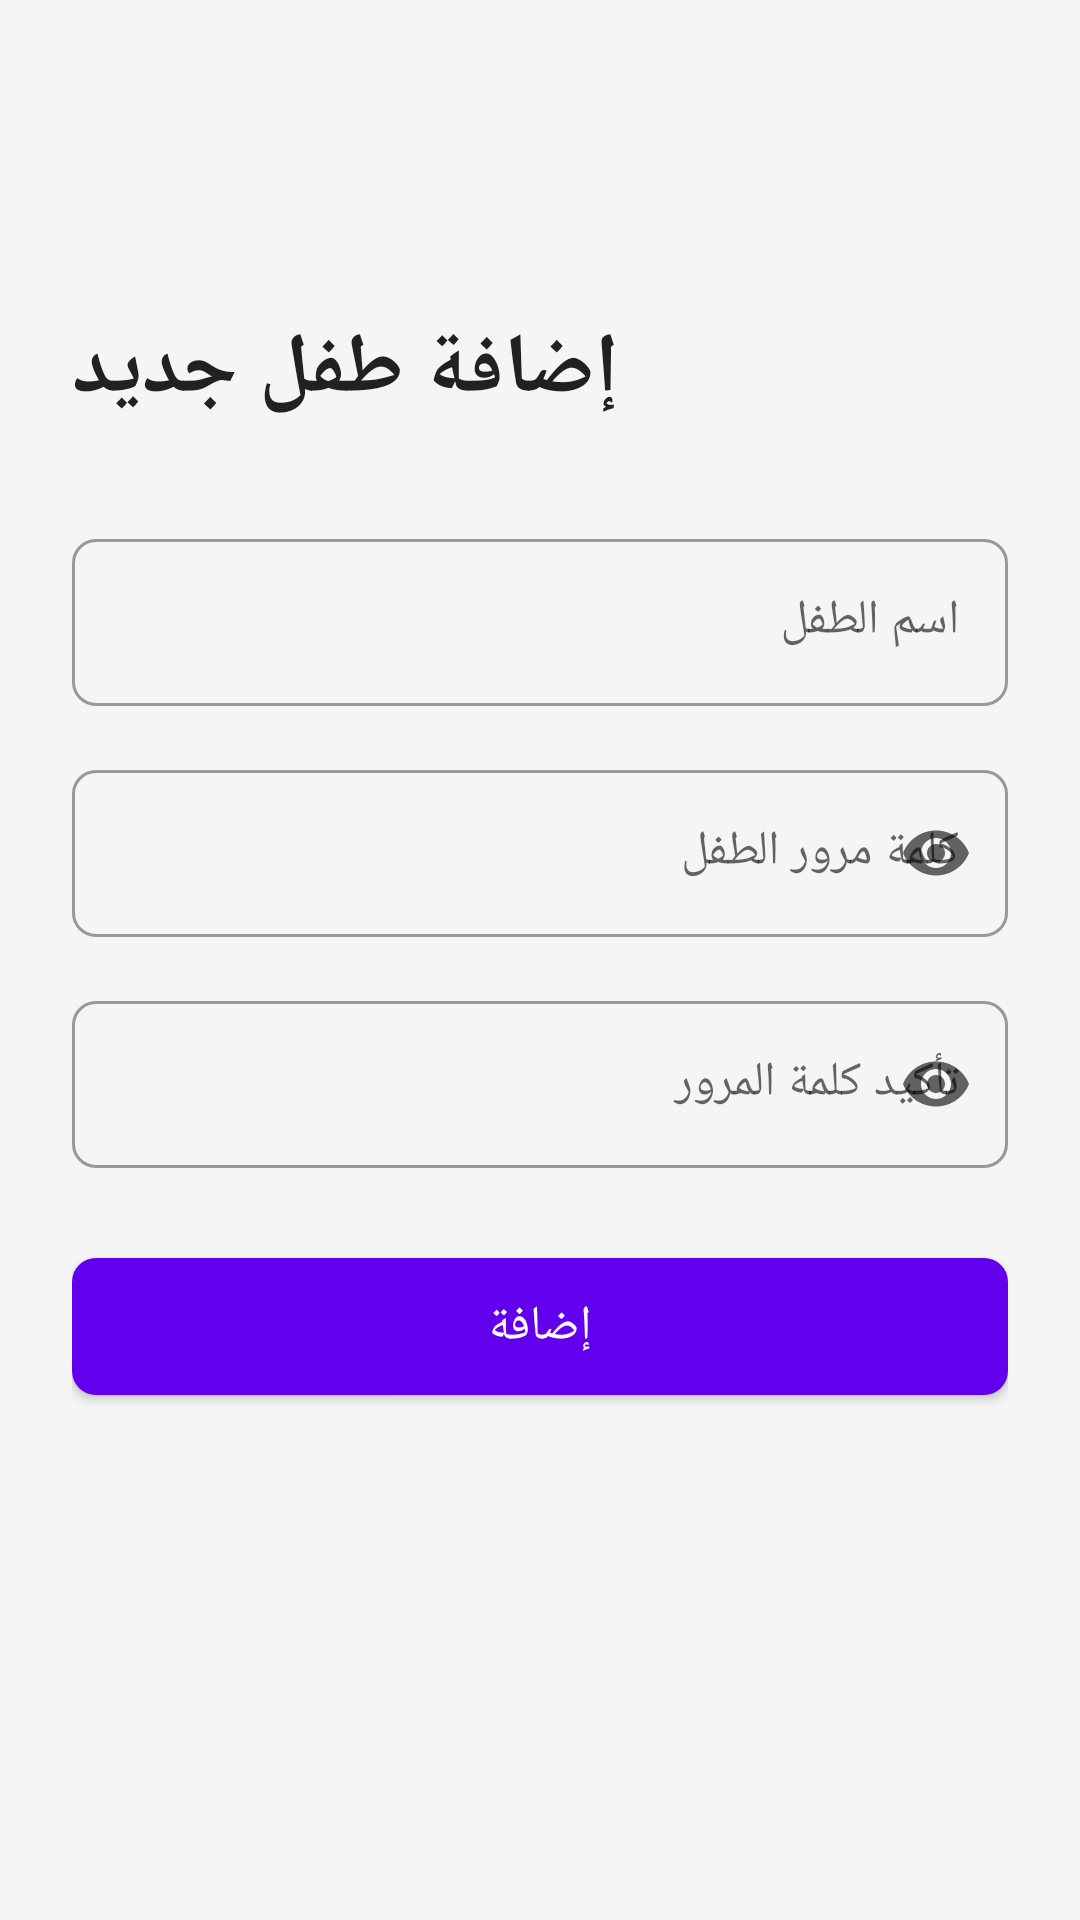

Write the Android layout XML for this screen, with the resource values it uses.
<!-- AndroidManifest.xml: activity theme Theme.ChildMonitor.NoActionBar -->
<!-- res/layout/activity_add_child.xml -->
<?xml version="1.0" encoding="utf-8"?>
<ScrollView 
    xmlns:android="http://schemas.android.com/apk/res/android"
    xmlns:app="http://schemas.android.com/apk/res-auto"
    android:layout_width="match_parent"
    android:layout_height="match_parent"
    android:fillViewport="true"
    android:background="@color/background">

    <LinearLayout
        android:layout_width="match_parent"
        android:layout_height="wrap_content"
        android:orientation="vertical"
        android:padding="24dp">

        <ImageButton
            android:id="@+id/backButton"
            android:layout_width="48dp"
            android:layout_height="48dp"
            android:src="@drawable/ic_back"
            android:background="?attr/selectableItemBackgroundBorderless"
            android:contentDescription="@string/back" />

        <TextView
            android:layout_width="wrap_content"
            android:layout_height="wrap_content"
            android:text="@string/add_new_child"
            android:textSize="28sp"
            android:textStyle="bold"
            android:textColor="@color/text_primary"
            android:layout_marginTop="32dp"
            android:layout_marginBottom="32dp" />

        <com.google.android.material.textfield.TextInputLayout
            android:layout_width="match_parent"
            android:layout_height="wrap_content"
            android:hint="@string/child_name"
            style="@style/InputField"
            android:layout_marginBottom="16dp">

            <com.google.android.material.textfield.TextInputEditText
                android:id="@+id/nameInput"
                android:layout_width="match_parent"
                android:layout_height="wrap_content"
                android:inputType="textPersonName" />

        </com.google.android.material.textfield.TextInputLayout>

        <com.google.android.material.textfield.TextInputLayout
            android:layout_width="match_parent"
            android:layout_height="wrap_content"
            android:hint="@string/child_password"
            style="@style/InputField"
            app:endIconMode="password_toggle"
            android:layout_marginBottom="16dp">

            <com.google.android.material.textfield.TextInputEditText
                android:id="@+id/passwordInput"
                android:layout_width="match_parent"
                android:layout_height="wrap_content"
                android:inputType="textPassword" />

        </com.google.android.material.textfield.TextInputLayout>

        <com.google.android.material.textfield.TextInputLayout
            android:layout_width="match_parent"
            android:layout_height="wrap_content"
            android:hint="@string/confirm_password"
            style="@style/InputField"
            app:endIconMode="password_toggle"
            android:layout_marginBottom="24dp">

            <com.google.android.material.textfield.TextInputEditText
                android:id="@+id/confirmPasswordInput"
                android:layout_width="match_parent"
                android:layout_height="wrap_content"
                android:inputType="textPassword" />

        </com.google.android.material.textfield.TextInputLayout>

        <com.google.android.material.button.MaterialButton
            android:id="@+id/addButton"
            android:layout_width="match_parent"
            android:layout_height="wrap_content"
            android:text="@string/add"
            style="@style/ButtonPrimary"
            android:layout_marginBottom="24dp" />

        <TextView
            android:id="@+id/resultText"
            android:layout_width="match_parent"
            android:layout_height="wrap_content"
            android:textSize="18sp"
            android:textStyle="bold"
            android:textColor="@color/success"
            android:gravity="center"
            android:visibility="gone" />

    </LinearLayout>

</ScrollView>
<!-- resources referenced by this layout -->
<resources>
  <color name="background">#FFF5F5F5</color>
  <color name="success">#FF4CAF50</color>
  <color name="text_primary">#FF212121</color>
  <string name="add">إضافة</string>
  <string name="add_new_child">إضافة طفل جديد</string>
  <string name="back">رجوع</string>
  <string name="child_name">اسم الطفل</string>
  <string name="child_password">كلمة مرور الطفل</string>
  <string name="confirm_password">تأكيد كلمة المرور</string>
  <style name="ButtonPrimary" parent="Widget.MaterialComponents.Button">
          <item name="android:paddingTop">12dp</item>
          <item name="android:paddingBottom">12dp</item>
          <item name="android:textSize">16sp</item>
          <item name="cornerRadius">8dp</item>
      </style>
  <style name="InputField" parent="Widget.MaterialComponents.TextInputLayout.OutlinedBox">
          <item name="boxCornerRadiusTopStart">8dp</item>
          <item name="boxCornerRadiusTopEnd">8dp</item>
          <item name="boxCornerRadiusBottomStart">8dp</item>
          <item name="boxCornerRadiusBottomEnd">8dp</item>
      </style>
  <style name="Theme.ChildMonitor.NoActionBar" parent="Theme.ChildMonitor">
          <item name="windowActionBar">false</item>
          <item name="windowNoTitle">true</item>
      </style>
  <style name="Theme.ChildMonitor" parent="Theme.MaterialComponents.DayNight.DarkActionBar">
          <item name="colorPrimary">@color/primary_color</item>
          <item name="colorPrimaryVariant">@color/primary_dark_color</item>
          <item name="colorSecondary">@color/secondary_color</item>
          <item name="colorSecondaryVariant">@color/secondary_dark_color</item>
          <item name="colorError">@color/error_color</item>
          <item name="colorOnPrimary">@color/white</item>
          <item name="colorOnSecondary">@color/white</item>
          <item name="colorOnError">@color/white</item>
          <item name="colorOnBackground">@color/text_color</item>
          <item name="colorOnSurface">@color/text_color</item>
      </style>
  <color name="primary_color">#FF6200EE</color>
  <color name="primary_dark_color">#FF3700B3</color>
  <color name="secondary_color">#FF03DAC5</color>
  <color name="secondary_dark_color">#FF018786</color>
  <color name="error_color">#FFB00020</color>
  <color name="white">#FFFFFFFF</color>
  <color name="text_color">#FF000000</color>
</resources>
